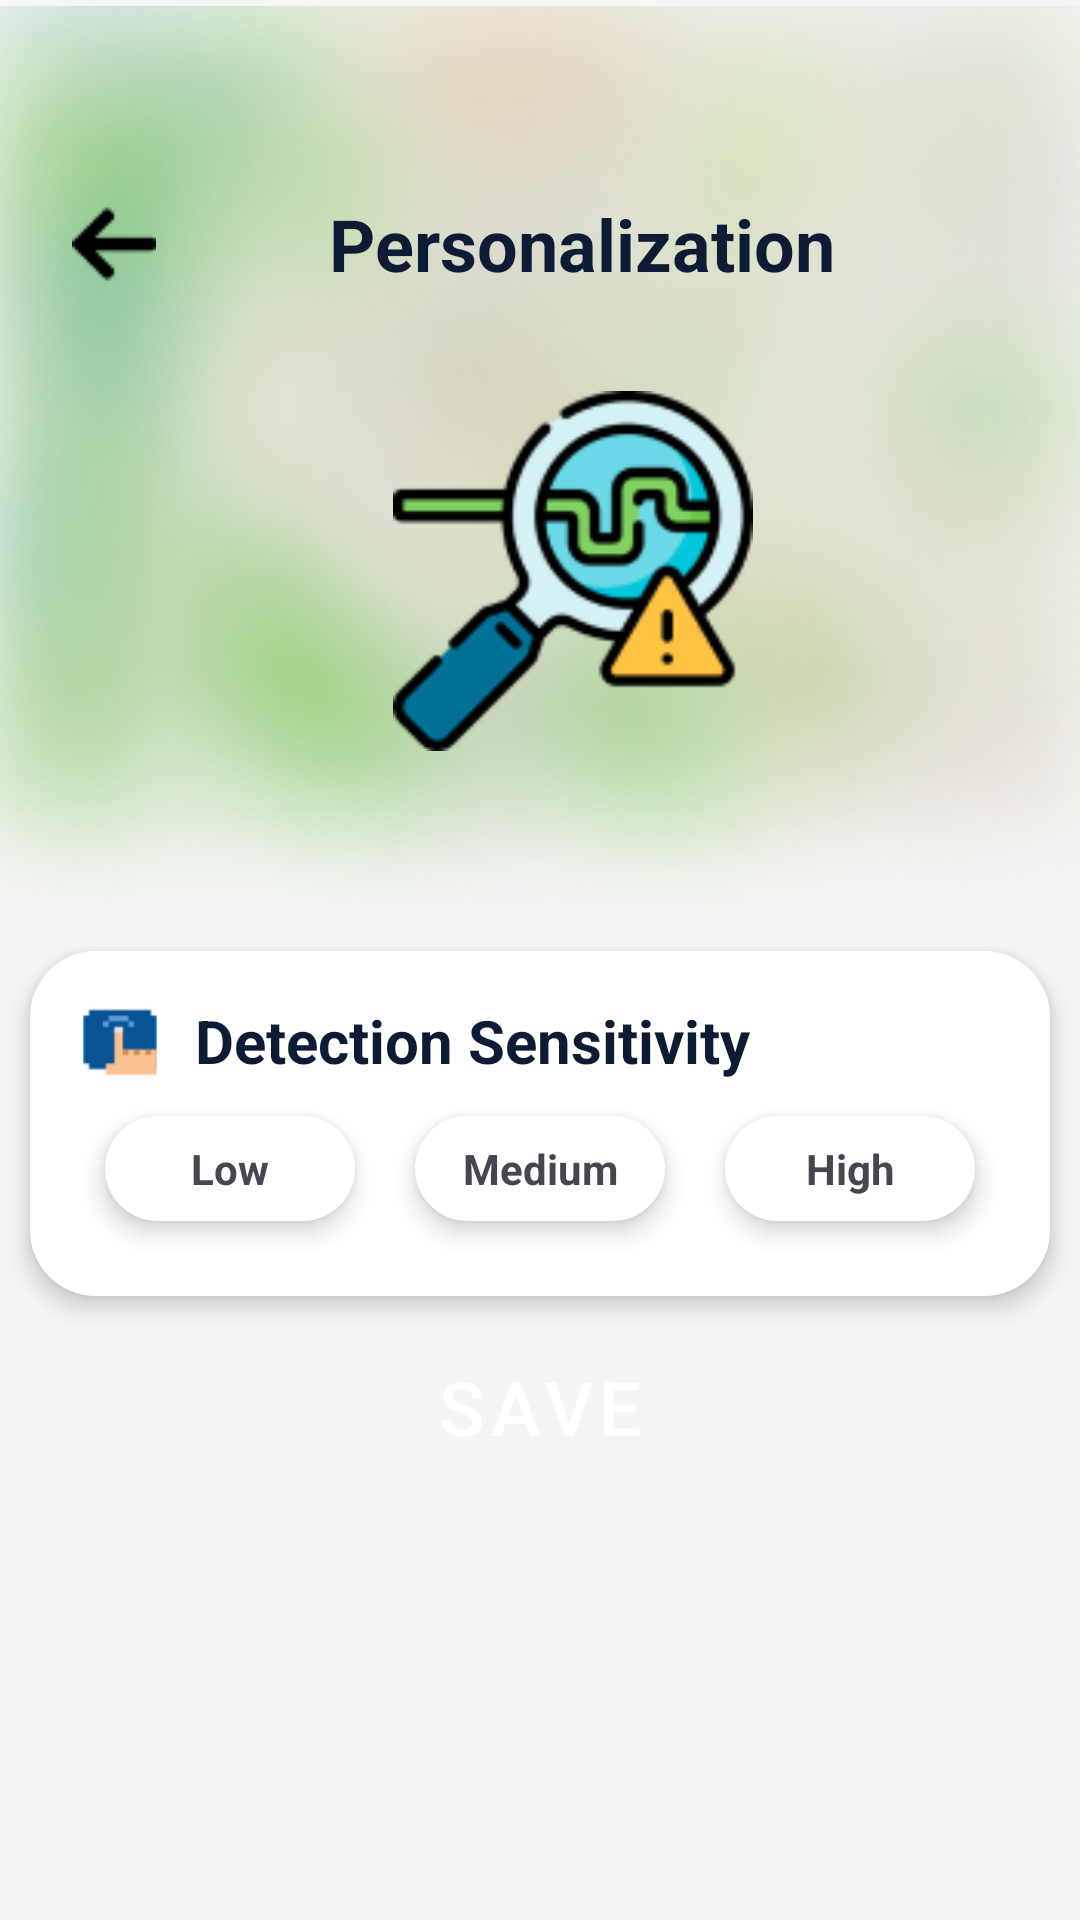

This screen was rendered from an Android layout file. Write that file and the resources it references.
<!-- AndroidManifest.xml: application theme Theme.PotholePatrol -->
<!-- res/layout/activity_setting_personalization.xml -->
<LinearLayout
    xmlns:android="http://schemas.android.com/apk/res/android"
    xmlns:tools="http://schemas.android.com/tools"
    xmlns:app="http://schemas.android.com/apk/res-auto"
    android:background="#FFFFFF"
    android:orientation="vertical"
    android:layout_width="match_parent"
    android:layout_height="match_parent">

    <ScrollView
        android:id="@+id/personalization_container"
        android:layout_width="match_parent"
        android:layout_height="wrap_content"
        android:layout_weight="1"
        android:background="@drawable/_bg__privacy_ek2_shape"
        android:clipToPadding="false"
        android:paddingTop="2dp">

        <LinearLayout
            android:layout_width="match_parent"
            android:layout_height="match_parent"
            android:orientation="vertical">

            <RelativeLayout
                android:id="@+id/top_container"
                android:layout_width="match_parent"
                android:layout_height="wrap_content">

                <ImageView
                    android:id="@+id/blur_background"
                    android:layout_width="match_parent"
                    android:layout_height="wrap_content"
                    android:scaleType="fitXY"
                    android:src="@drawable/image_4" />

                <LinearLayout
                    android:layout_width="match_parent"
                    android:layout_height="match_parent"
                    android:orientation="vertical"
                    android:paddingTop="30dp">

                    <androidx.constraintlayout.widget.ConstraintLayout
                        android:id="@+id/title_personalization_container"
                        android:layout_width="match_parent"
                        android:layout_height="wrap_content"
                        android:layout_marginTop="33dp"
                        android:layout_marginBottom="33dp"
                        android:layout_marginHorizontal="24dp">

                        
                        <ImageView
                            android:id="@+id/ic_back"
                            android:layout_width="28dp"
                            android:layout_height="28dp"
                            android:src="@drawable/right_arrow"
                            android:scaleType="fitXY"
                            app:layout_constraintStart_toStartOf="parent"
                            app:layout_constraintTop_toTopOf="parent"
                            app:layout_constraintBottom_toBottomOf="parent" />

                        
                        <TextView
                            android:id="@+id/title_personalization"
                            android:layout_width="wrap_content"
                            android:layout_height="wrap_content"
                            android:text="@string/personalization2"
                            android:textStyle="bold"
                            android:textColor="#0D1B34"
                            android:textSize="24sp"
                            app:layout_constraintStart_toEndOf="@id/ic_back"
                            app:layout_constraintEnd_toEndOf="parent"
                            app:layout_constraintTop_toTopOf="parent"
                            app:layout_constraintBottom_toBottomOf="parent"
                            app:layout_constraintHorizontal_bias="0.5" />
                    </androidx.constraintlayout.widget.ConstraintLayout>


                    <ImageView
                        android:id="@+id/image_personalization"
                        android:layout_width="120dp"
                        android:layout_height="120dp"
                        android:layout_marginHorizontal="131dp"
                        android:scaleType="fitXY"
                        android:src="@drawable/image_personalization" />
                </LinearLayout>
            </RelativeLayout>

            <LinearLayout
                android:layout_width="match_parent"
                android:layout_height="wrap_content"
                android:background="@drawable/setting_frame"
                android:orientation="vertical"
                android:padding="15dp"
                android:elevation="5dp"
                android:layout_marginBottom="10dp"
                android:layout_marginHorizontal="10dp">

                
                <LinearLayout
                    android:layout_width="match_parent"
                    android:layout_height="wrap_content"
                    android:orientation="horizontal"
                    android:gravity="center_vertical">

                    
                    <ImageView
                        android:id="@+id/ic_personalization"
                        android:layout_width="30dp"
                        android:layout_height="30dp"
                        android:layout_marginEnd="10dp"
                        android:src="@mipmap/ic_detect" />

                    
                    <TextView
                        android:layout_width="wrap_content"
                        android:layout_height="wrap_content"
                        android:text="@string/detection_sensitivity"
                        android:textStyle="bold"
                        android:textColor="#0D1B34"
                        android:textSize="20sp"/>
                </LinearLayout>

                
                <LinearLayout
                    android:layout_width="match_parent"
                    android:layout_height="wrap_content"
                    android:orientation="horizontal"
                    android:weightSum="3">

                    <TextView
                        android:id="@+id/btn_low"
                        android:layout_width="0dp"
                        android:layout_height="wrap_content"
                        android:layout_weight="1"
                        android:text="@string/low"
                        android:textStyle="bold"
                        android:gravity="center"
                        android:padding="8dp"
                        android:elevation="5dp"
                        android:layout_marginTop="10dp"
                        android:layout_marginBottom="10dp"
                        android:layout_marginHorizontal="10dp"
                        android:background="@drawable/setting_frame"/>

                    <TextView
                        android:id="@+id/btn_medium"
                        android:layout_width="0dp"
                        android:layout_height="wrap_content"
                        android:layout_weight="1"
                        android:text="@string/medium"
                        android:textStyle="bold"
                        android:gravity="center"
                        android:padding="8dp"
                        android:elevation="5dp"
                        android:layout_marginTop="10dp"
                        android:layout_marginBottom="10dp"
                        android:layout_marginHorizontal="10dp"
                        android:background="@drawable/setting_frame"/>

                    <TextView
                        android:id="@+id/btn_high"
                        android:layout_width="0dp"
                        android:layout_height="wrap_content"
                        android:layout_weight="1"
                        android:text="@string/high"
                        android:textStyle="bold"
                        android:gravity="center"
                        android:padding="8dp"
                        android:elevation="5dp"
                        android:layout_marginTop="10dp"
                        android:layout_marginBottom="10dp"
                        android:layout_marginHorizontal="10dp"
                        android:background="@drawable/setting_frame"/>
                </LinearLayout>
            </LinearLayout>


            <Button
                android:id="@+id/btn_save"
                android:layout_width="match_parent"
                android:layout_height="wrap_content"
                android:layout_marginHorizontal="30dp"
                android:backgroundTint="#AFC7B1"
                android:elevation="20dp"
                android:gravity="center_horizontal"
                android:paddingVertical="10dp"
                android:text="@string/save2"
                android:textColor="#FFFFFF"
                android:textSize="25dp"
                app:cornerRadius="15dp" />
        </LinearLayout>
    </ScrollView>
</LinearLayout>
<!-- resources referenced by this layout -->
<resources>
  <!-- drawable _bg__privacy_ek2_shape (drawable) -->
  <?xml version="1.0" encoding="utf-8"?>
  <shape xmlns:android="http://schemas.android.com/apk/res/android"
  	android:shape="rectangle" >
  	<solid android:color="@color/_bg__privacy_ek2_color" />
  </shape>
  <!-- drawable image_4: png bitmap (drawable, 140075 bytes) -->
  <!-- drawable image_personalization: png bitmap (drawable, 9749 bytes) -->
  <!-- drawable right_arrow: png bitmap (drawable, 312 bytes) -->
  <!-- drawable setting_frame (drawable) -->
  <?xml version="1.0" encoding="UTF-8"?>
   <shape xmlns:android="http://schemas.android.com/apk/res/android"> <solid android:color="#FFFFFF" /> <corners android:radius="22dp" /> </shape>
  <!-- mipmap ic_detect: png bitmap (mipmap-hdpi, 1025 bytes) -->
  <string name="detection_sensitivity">Detection Sensitivity</string>
  <string name="high">High</string>
  <string name="low">Low</string>
  <string name="medium">Medium</string>
  <string name="personalization2">Personalization</string>
  <string name="save2">Save</string>
  <style name="Theme.PotholePatrol" parent="Base.Theme.PotholePatrol" />
  <color name="_bg__privacy_ek2_color">#F5F5F5</color>
  <style name="Base.Theme.PotholePatrol" parent="Theme.Material3.DayNight.NoActionBar">
          
          <item name="android:statusBarColor">@android:color/transparent</item>
          <item name="android:windowTranslucentStatus">false</item>
          <item name="android:windowDrawsSystemBarBackgrounds">true</item>
          <item name="buttonStyle">@style/CustomButtonStyle</item> 
  
          
          <item name="android:windowLightStatusBar">true</item>
  
          
          <item name="android:navigationBarColor">@android:color/white</item>
          <item name="android:windowLightNavigationBar" tools:targetApi="o_mr1">true</item>
          <item name="android:windowTranslucentNavigation">false</item>
      </style>
  <style name="CustomButtonStyle" parent="Widget.MaterialComponents.Button">
          <item name="backgroundTint">@android:color/white</item> 
      </style>
</resources>
